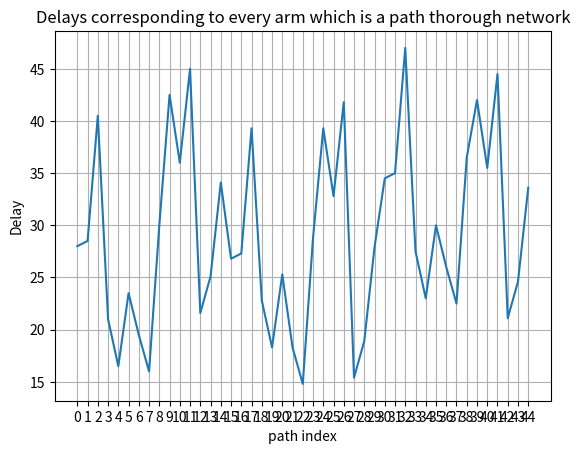

Here is the Python script that generated this plot:
import numpy as np
import itertools
import matplotlib.pyplot as plt

link_delays = {
            'b': (2, .2), 
            'g': (0, 6), 
            'o': (5, 6.5)
        }
delay_dict = {
    '01': 'b', '02': 'g', '03': 'o', 
    '14': 'g', '15': 'g', '16': 'g', '17': 'o', '18': 'o',
    '24': 'b', '25': 'o', '26': 'b', '27': 'o', '28': 'b', 
    '34': 'b', '35': 'b', '36': 'b', '37': 'g', '38': 'g', 
    '49': 'g', '410': 'b', '411': 'o', 
    '59': 'o', '510': 'b', '511': 'g', 
    '69': 'b', '610': 'g', '611': 'o', 
    '79': 'o', '710': 'g', '711': 'g', 
    '89': 'g', '810': 'o', '811': 'o', 
    '912': 'b', '1012': 'o', '1112': 'b'
    }
p_dict = {
    1: .1, 2: .06, 3: .15, 4: .5, 5: .1, 
    6: .15, 7: .65, 8: .12, 9: .2, 10: .05, 11: .45
}

c2_list = [1, 2, 3]
c3_list = [4, 5, 6, 7, 8]
c4_list = [9, 10, 11]

paths = [
    (c1, c2, c3)
        for c1, c2, c3 in itertools.product(c2_list, c3_list, c4_list)
]

rewards = []

for path in paths:
    delay = 0
    for c in path:
        delay += 30 * p_dict[c]
    links = list()
    links.append('0' + str(path[0]))
    links.append(str(path[0]) + str(path[1]))
    links.append(str(path[1]) + str(path[2]))
    links.append(str(path[2]) + '12')
    for link in links:
        mean, std = link_delays[delay_dict[link]]
        delay += mean
    rewards.append(delay)


print(paths[22], paths[27])

plt.plot(rewards)
plt.grid()
plt.xticks(np.arange(len(rewards)))
plt.title('Delays corresponding to every arm which is a path thorough network')
plt.xlabel('path index')
plt.ylabel('Delay')
plt.show()